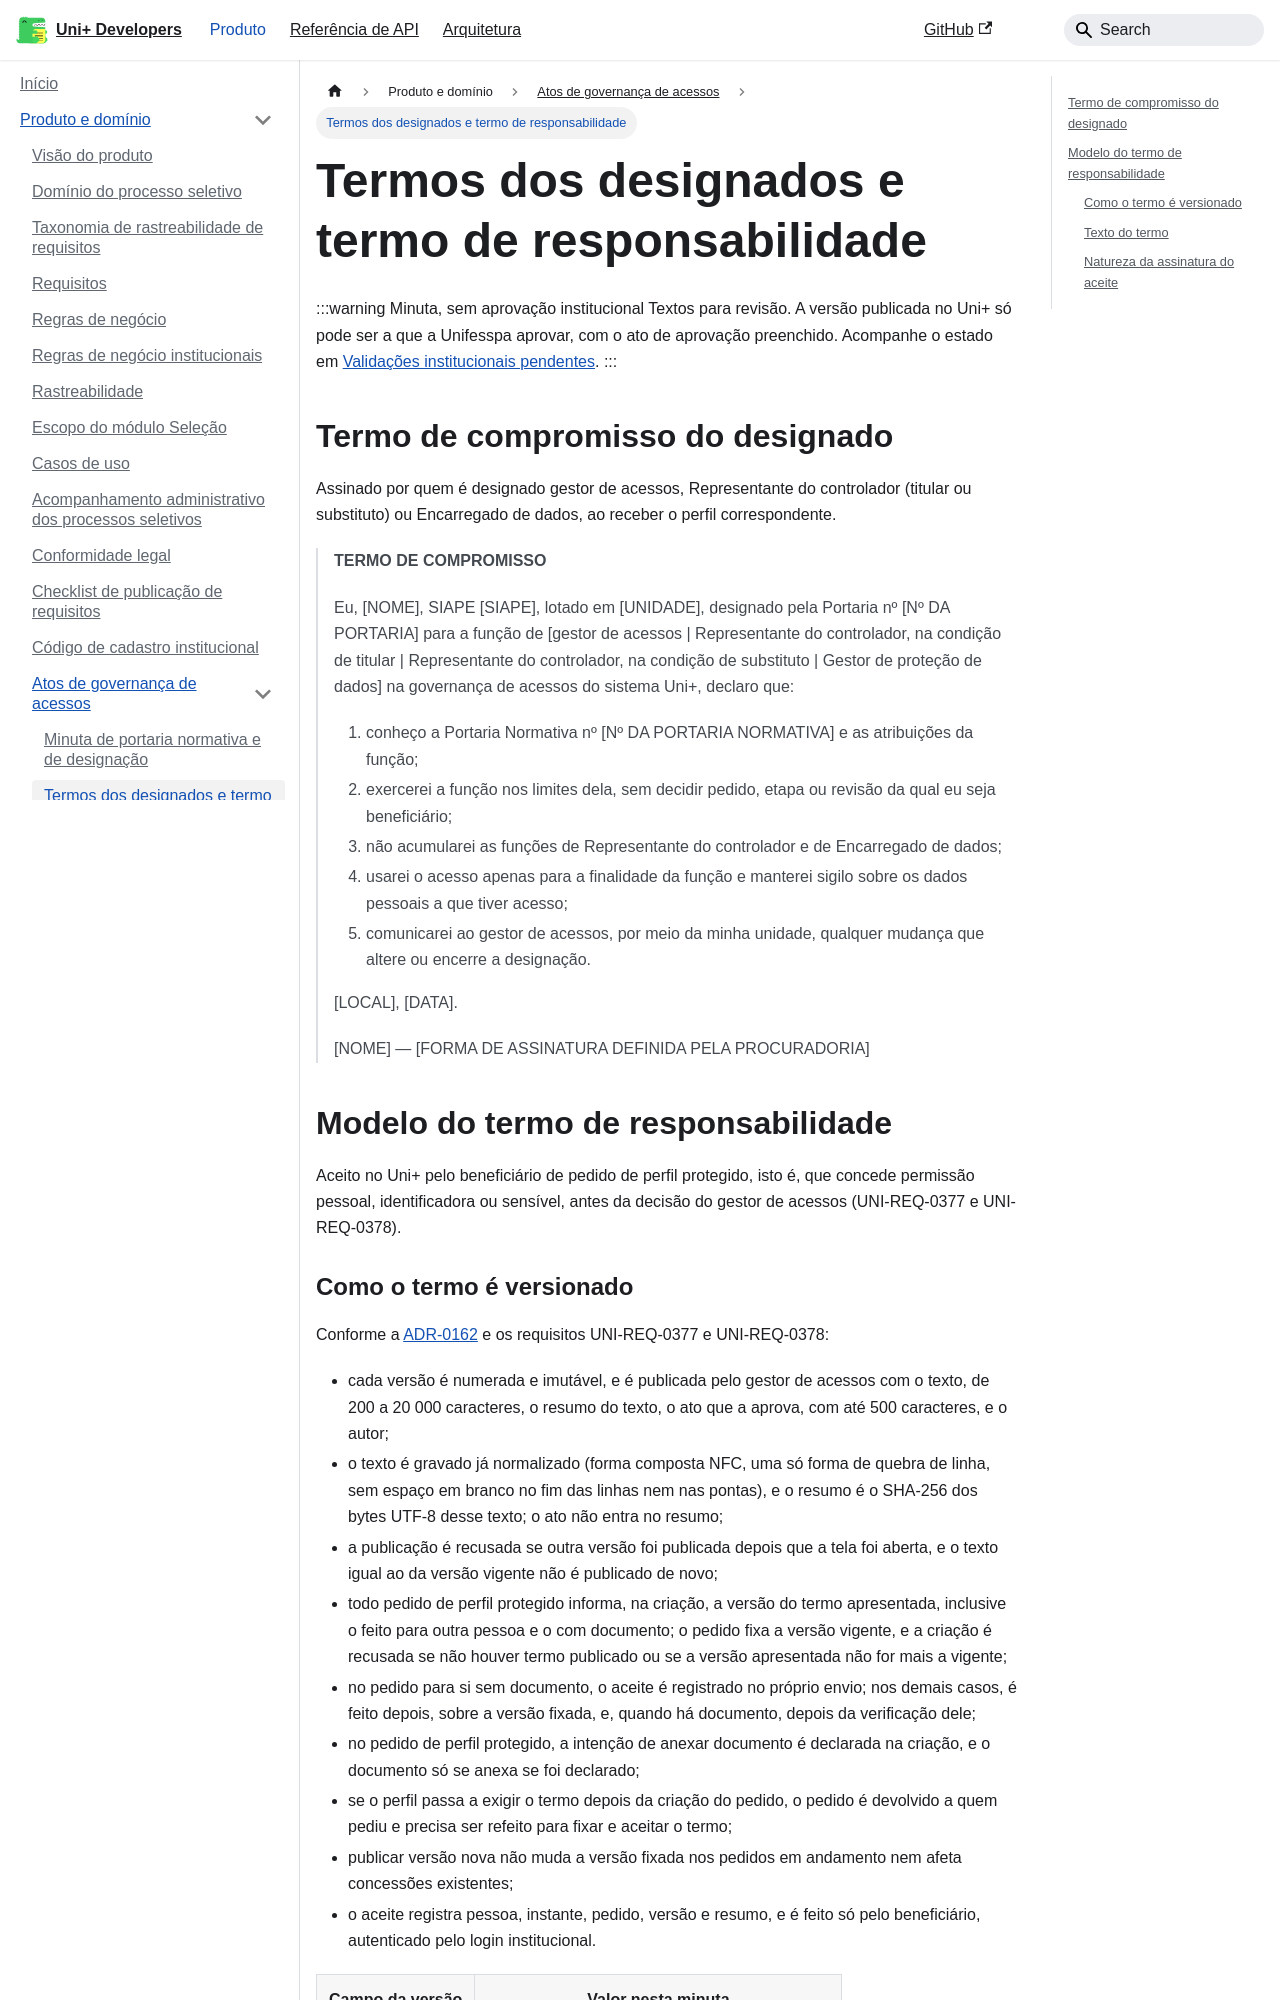

repository: unifesspa-edu-br/uniplus-developers · page: produto/governanca-de-acessos/termos/index.html · generator: docusaurus

---
title: Termos dos designados e termo de responsabilidade
description: Minuta do termo de compromisso de quem é designado para a governança de acessos e modelo versionado do termo de responsabilidade aceito por quem recebe acesso a dado protegido.
fonte_canonica: "ADR-0162 do uniplus-api; texto sujeito a aprovação institucional"
estado_publicacao: "minuta para revisão; sem aprovação institucional"
---

# Termos dos designados e termo de responsabilidade

:::warning Minuta, sem aprovação institucional
Textos para revisão. A versão publicada no Uni+ só pode ser a que a Unifesspa aprovar, com o ato de aprovação preenchido. Acompanhe o estado em [Validações institucionais pendentes](./validacoes-institucionais.md).
:::

## Termo de compromisso do designado

Assinado por quem é designado gestor de acessos, Representante do controlador (titular ou substituto) ou Encarregado de dados, ao receber o perfil correspondente.

> **TERMO DE COMPROMISSO**
>
> Eu, [NOME], SIAPE [SIAPE], lotado em [UNIDADE], designado pela Portaria nº [Nº DA PORTARIA] para a função de [gestor de acessos | Representante do controlador, na condição de titular | Representante do controlador, na condição de substituto | Gestor de proteção de dados] na governança de acessos do sistema Uni+, declaro que:
>
> 1. conheço a Portaria Normativa nº [Nº DA PORTARIA NORMATIVA] e as atribuições da função;
> 2. exercerei a função nos limites dela, sem decidir pedido, etapa ou revisão da qual eu seja beneficiário;
> 3. não acumularei as funções de Representante do controlador e de Encarregado de dados;
> 4. usarei o acesso apenas para a finalidade da função e manterei sigilo sobre os dados pessoais a que tiver acesso;
> 5. comunicarei ao gestor de acessos, por meio da minha unidade, qualquer mudança que altere ou encerre a designação.
>
> [LOCAL], [DATA].
>
> [NOME] — [FORMA DE ASSINATURA DEFINIDA PELA PROCURADORIA]

## Modelo do termo de responsabilidade

Aceito no Uni+ pelo beneficiário de pedido de perfil protegido, isto é, que concede permissão pessoal, identificadora ou sensível, antes da decisão do gestor de acessos (UNI-REQ-0377 e UNI-REQ-0378).
